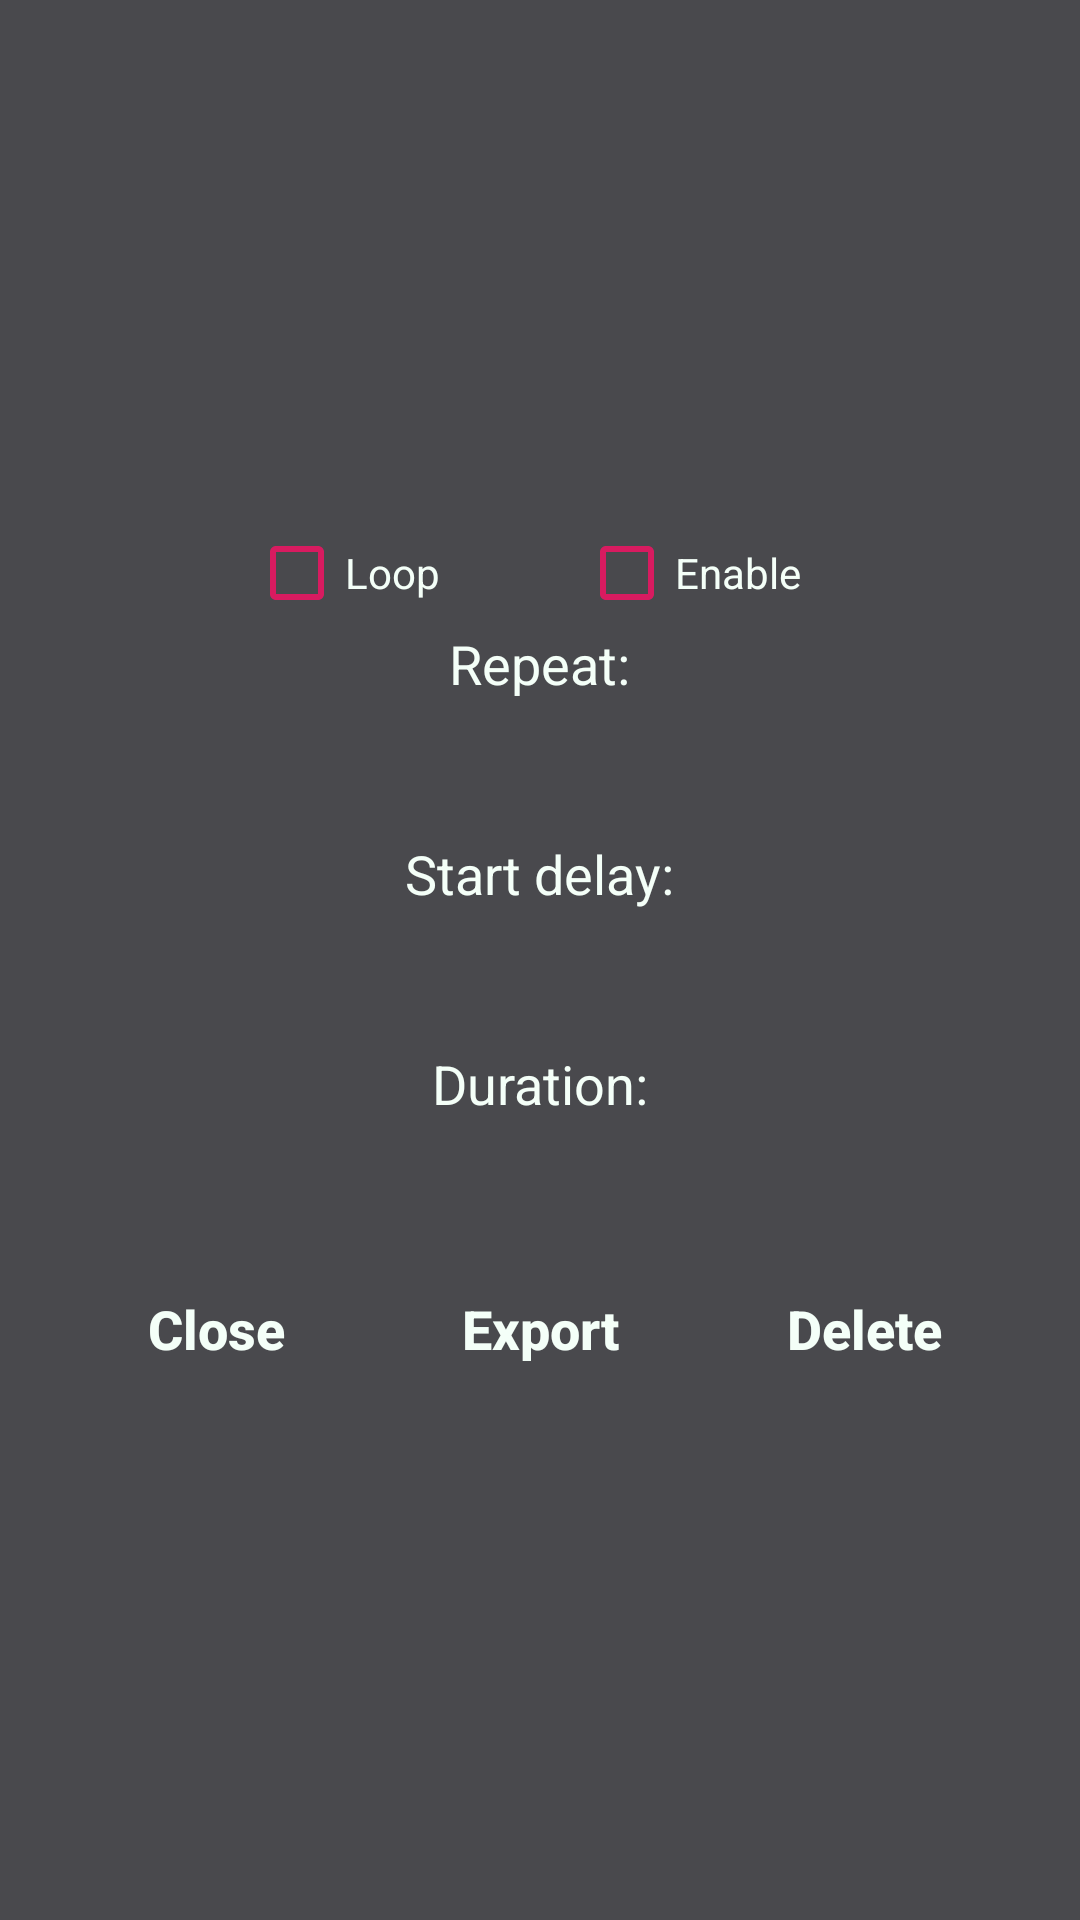

The Android layout XML behind this screen, and the referenced resources:
<!-- AndroidManifest.xml: application theme AppTheme -->
<!-- res/layout/overlay_edit_modal.xml -->
<?xml version="1.0" encoding="utf-8"?>
<LinearLayout xmlns:android="http://schemas.android.com/apk/res/android"
    xmlns:tools="http://schemas.android.com/tools"
    xmlns:app="http://schemas.android.com/apk/res-auto"
    android:orientation="vertical"
    android:layout_width="wrap_content"
    android:layout_height="wrap_content"
    android:background="@color/outerSpace"
    android:gravity="center">

    <Spinner
        android:id="@+id/action_param"
        android:layout_width="wrap_content"
        android:layout_height="wrap_content"
        android:background="@null"
        android:hint="@string/action"
        android:inputType="text"
        android:textAlignment="center"
        android:textColor="@color/colorAccent"
        app:layout_constraintStart_toEndOf="@+id/position_param"
        app:layout_constraintTop_toTopOf="parent" />

    <LinearLayout
        android:layout_width="200dp"
        android:layout_height="wrap_content"
        android:gravity="center"
        android:layout_marginTop="2dp">

        <CheckBox
            android:id="@+id/loop_param"
            android:layout_width="100dp"
            android:layout_height="wrap_content"
            android:layout_marginEnd="10dp"
            android:text="@string/is_loop"
            android:buttonTint="@color/colorAccent"
            android:textColor="@color/mintCream" />

        <CheckBox
            android:id="@+id/enable_param"
            android:layout_width="wrap_content"
            android:layout_height="wrap_content"
            android:layout_marginEnd="10dp"
            android:text="@string/is_enable"
            android:buttonTint="@color/colorAccent"
            android:textColor="@color/mintCream" />

    </LinearLayout>

    <LinearLayout
        android:layout_width="wrap_content"
        android:layout_height="wrap_content"
        android:orientation="vertical"
        android:gravity="center"
        android:layout_marginTop="2dp">

        <TextView
            android:layout_width="wrap_content"
            android:layout_height="35dp"
            android:text="@string/repeat_count"
            android:textColor="@color/mintCream"
            android:textSize="18sp"/>
        <EditText
            android:id="@+id/repeat_param"
            android:layout_width="100dp"
            android:layout_height="35dp"
            android:background="@null"
            android:inputType="number"
            android:textColor="@color/colorAccent"
            tools:ignore="Autofill,LabelFor" />

        <TextView
            android:layout_width="wrap_content"
            android:layout_height="35dp"
            android:text="@string/start_delay"
            android:textColor="@color/mintCream"
            android:textSize="18sp"/>
        <EditText
            android:id="@+id/start_delay_param"
            android:layout_width="100dp"
            android:layout_height="35dp"
            android:background="@null"
            android:inputType="number"
            android:textColor="@color/colorAccent"
            tools:ignore="Autofill,LabelFor" />


        <TextView
            android:layout_width="wrap_content"
            android:layout_height="35dp"
            android:text="@string/duration"
            android:textColor="@color/mintCream"
            android:textSize="18sp"/>
        <EditText
            android:id="@+id/duration_param"
            android:layout_width="100dp"
            android:layout_height="35dp"
            android:background="@null"
            android:inputType="number"
            android:textColor="@color/colorAccent"
            tools:ignore="Autofill,LabelFor" />

    </LinearLayout>

    <LinearLayout
        android:layout_width="wrap_content"
        android:layout_height="wrap_content">

        <Button
            android:id="@+id/close_modal_btn"
            android:layout_width="wrap_content"
            android:layout_height="wrap_content"
            android:background="@null"
            android:textAllCaps="false"
            android:text="@string/close"
            android:textSize="18sp"
            android:textStyle="bold"
            android:textColor="@color/mintCream"
            tools:ignore="ButtonStyle" />

        <Button
            android:id="@+id/export_modal_btn"
            android:layout_width="wrap_content"
            android:layout_height="wrap_content"
            android:background="@null"
            android:layout_marginStart="20dp"
            android:layout_marginEnd="20dp"
            android:textAllCaps="false"
            android:text="@string/export"
            android:textSize="18sp"
            android:textStyle="bold"
            android:textColor="@color/mintCream"
            tools:ignore="ButtonStyle" />

        <Button
            android:id="@+id/delete_modal_btn"
            android:layout_width="wrap_content"
            android:layout_height="wrap_content"
            android:background="@null"
            android:textAllCaps="false"
            android:text="@string/delete"
            android:textSize="18sp"
            android:textStyle="bold"
            android:textColor="@color/mintCream"
            tools:ignore="ButtonStyle" />

    </LinearLayout>
</LinearLayout>
<!-- resources referenced by this layout -->
<resources>
  <color name="colorAccent">#D81B60</color>
  <color name="mintCream">#F4FFF8</color>
  <color name="outerSpace">#49494D</color>
  <string name="action">Action</string>
  <string name="close">Close</string>
  <string name="delete">Delete</string>
  <string name="duration">Duration:</string>
  <string name="export">Export</string>
  <string name="is_enable">Enable</string>
  <string name="is_loop">Loop</string>
  <string name="repeat_count">Repeat:</string>
  <string name="start_delay">Start delay:</string>
  <style name="AppTheme" parent="Theme.AppCompat.Light.DarkActionBar">
          <item name="colorPrimary">@color/blackOlive</item>
          <item name="colorPrimaryDark">@color/jet</item>
          <item name="colorAccent">@color/colorAccent</item>
      </style>
  <color name="blackOlive">#3F3F3B</color>
  <color name="jet">#383433</color>
</resources>
